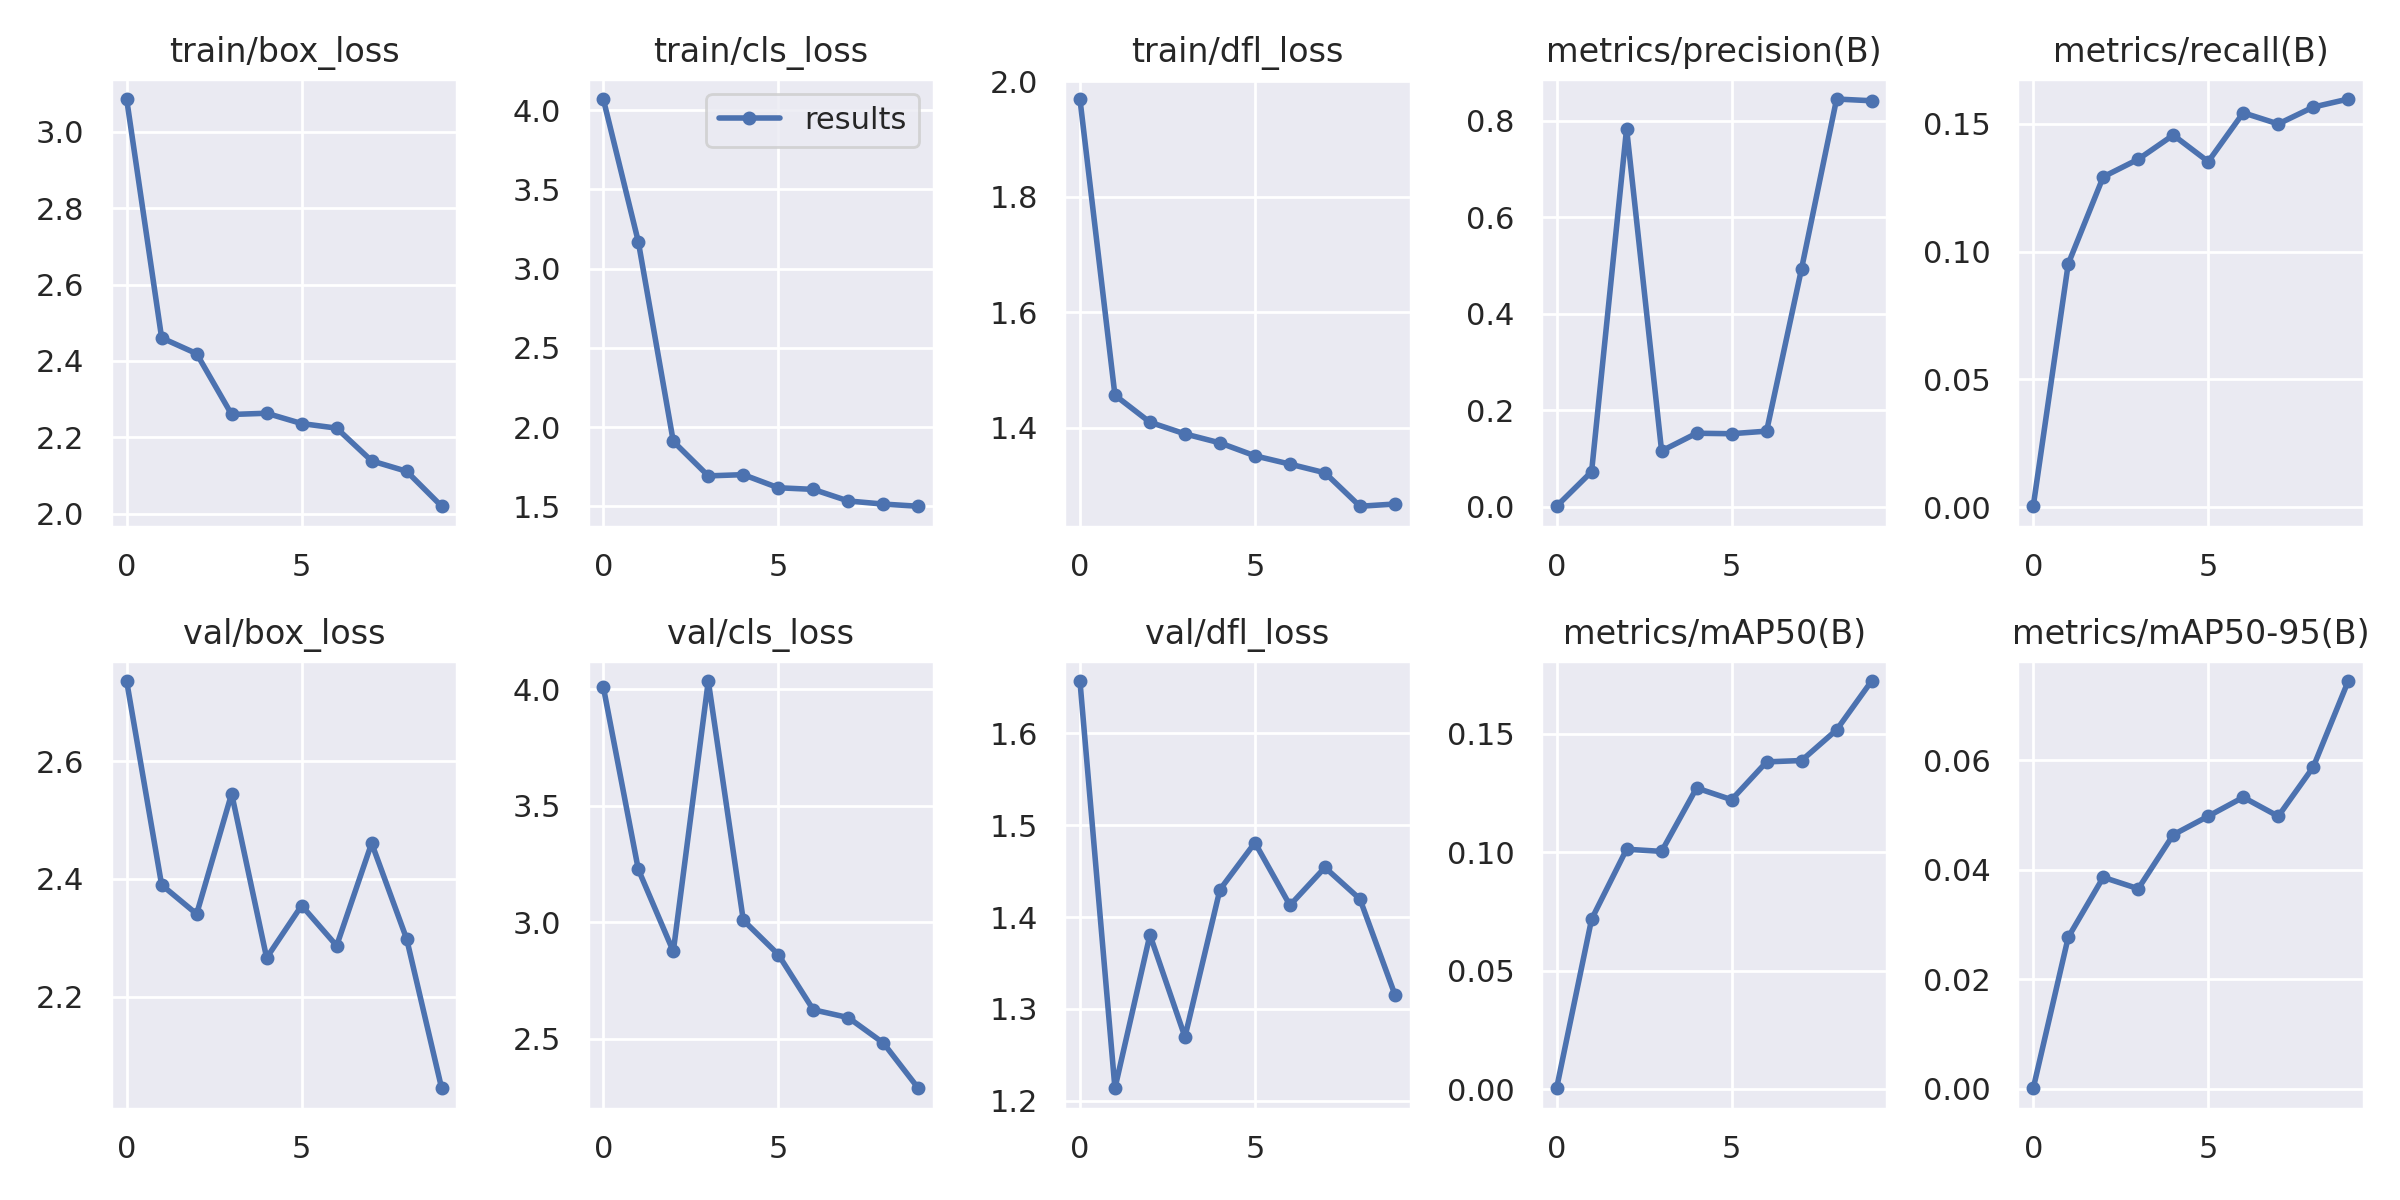

The table this chart was drawn from, first rows:
epoch, train/box_loss, train/cls_loss, train/dfl_loss, metrics/precision(B), metrics/recall(B), metrics/mAP50(B), metrics/mAP50-95(B), val/box_loss, val/cls_loss, val/dfl_loss, lr/pg0, lr/pg1, lr/pg2
0, 3.086, 4.07, 1.97, 0.00067, 0.00037, 0.00034, 0.0001, 2.736, 4.01, 1.657, 0.0856, 0.0016, 0.0016
1, 2.46, 3.171, 1.456, 0.07234, 0.09524, 0.07173, 0.02766, 2.39, 3.228, 1.214, 0.06997, 0.002973, 0.002973
2, 2.419, 1.911, 1.409, 0.7842, 0.1293, 0.1013, 0.0386, 2.341, 2.876, 1.381, 0.05401, 0.00401, 0.00401
3, 2.26, 1.693, 1.389, 0.1154, 0.1362, 0.1004, 0.03652, 2.545, 4.035, 1.269, 0.03771, 0.00471, 0.00471
4, 2.263, 1.701, 1.374, 0.1521, 0.1456, 0.1272, 0.04637, 2.266, 3.009, 1.43, 0.02107, 0.005074, 0.005074
5, 2.236, 1.618, 1.351, 0.1511, 0.1353, 0.1222, 0.04976, 2.355, 2.862, 1.481, 0.00505, 0.00505, 0.00505
6, 2.224, 1.608, 1.337, 0.1565, 0.1544, 0.1382, 0.05321, 2.287, 2.625, 1.413, 0.00505, 0.00505, 0.00505
7, 2.138, 1.535, 1.322, 0.4938, 0.15, 0.1388, 0.04974, 2.461, 2.592, 1.454, 0.00406, 0.00406, 0.00406
8, 2.111, 1.515, 1.264, 0.8453, 0.1566, 0.1517, 0.05873, 2.298, 2.483, 1.42, 0.00307, 0.00307, 0.00307
9, 2.019, 1.502, 1.268, 0.8417, 0.1598, 0.1723, 0.07443, 2.044, 2.289, 1.315, 0.00208, 0.00208, 0.00208
